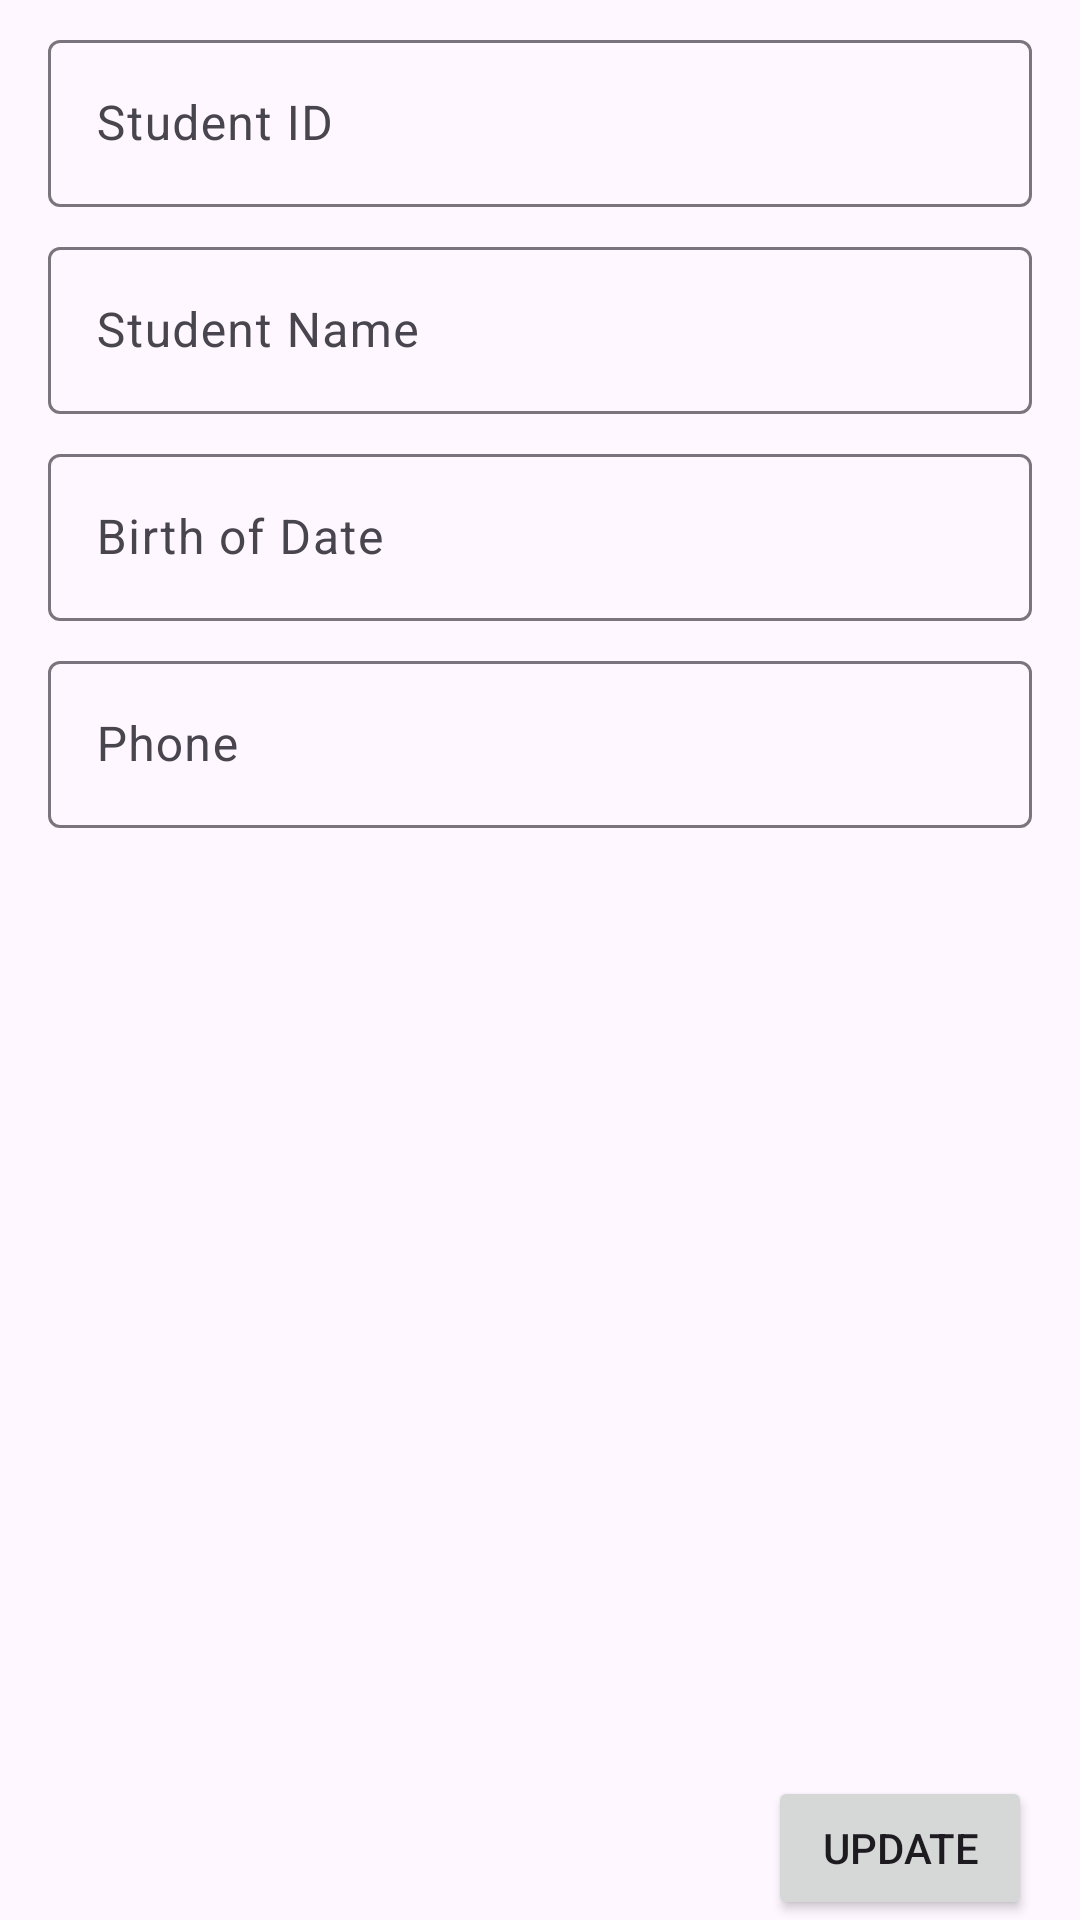

Produce the Android XML layout that renders to this screen, including the resource entries it uses.
<!-- AndroidManifest.xml: application theme Theme.AdvWeek4NRP -->
<!-- res/layout/fragment_student_detail.xml -->
<?xml version="1.0" encoding="utf-8"?>
<FrameLayout xmlns:android="http://schemas.android.com/apk/res/android"
    xmlns:app="http://schemas.android.com/apk/res-auto"
    xmlns:tools="http://schemas.android.com/tools"
    android:layout_width="match_parent"
    android:layout_height="match_parent"
    tools:context=".view.StudentDetailFragment">

    <androidx.constraintlayout.widget.ConstraintLayout
        android:layout_width="match_parent"
        android:layout_height="match_parent">

        <ImageView
            android:id="@+id/imageViewStudentDetail"
            android:layout_width="wrap_content"
            android:layout_height="wrap_content"
            app:layout_constraintEnd_toEndOf="parent"
            app:layout_constraintStart_toStartOf="parent"
            app:layout_constraintTop_toTopOf="parent"
            app:srcCompat="@drawable/ic_launcher_foreground" />

        <com.google.android.material.textfield.TextInputLayout
            android:id="@+id/textInputLayout"
            android:layout_width="match_parent"
            android:layout_height="wrap_content"
            android:layout_marginStart="16dp"
            android:layout_marginTop="8dp"
            android:layout_marginEnd="16dp"
            app:layout_constraintEnd_toEndOf="parent"
            app:layout_constraintStart_toStartOf="parent"
            app:layout_constraintTop_toBottomOf="@+id/imageViewStudentDetail">

            <com.google.android.material.textfield.TextInputEditText
                android:id="@+id/txtID"
                android:layout_width="match_parent"
                android:layout_height="wrap_content"
                android:hint="Student ID" />
        </com.google.android.material.textfield.TextInputLayout>

        <com.google.android.material.textfield.TextInputLayout
            android:id="@+id/textInputLayout2"
            android:layout_width="0dp"
            android:layout_height="wrap_content"
            android:layout_marginTop="8dp"
            app:layout_constraintEnd_toEndOf="@+id/textInputLayout"
            app:layout_constraintStart_toStartOf="@+id/textInputLayout"
            app:layout_constraintTop_toBottomOf="@+id/textInputLayout">

            <com.google.android.material.textfield.TextInputEditText
                android:id="@+id/txtName"
                android:layout_width="match_parent"
                android:layout_height="wrap_content"
                android:hint="Student Name" />
        </com.google.android.material.textfield.TextInputLayout>

        <com.google.android.material.textfield.TextInputLayout
            android:id="@+id/textInputLayout3"
            android:layout_width="0dp"
            android:layout_height="wrap_content"
            android:layout_marginTop="8dp"
            app:layout_constraintEnd_toEndOf="@+id/textInputLayout2"
            app:layout_constraintStart_toStartOf="@+id/textInputLayout2"
            app:layout_constraintTop_toBottomOf="@+id/textInputLayout2">

            <com.google.android.material.textfield.TextInputEditText
                android:id="@+id/txtBod"
                android:layout_width="match_parent"
                android:layout_height="wrap_content"
                android:hint="Birth of Date" />
        </com.google.android.material.textfield.TextInputLayout>

        <com.google.android.material.textfield.TextInputLayout
            android:id="@+id/textInputLayout4"
            android:layout_width="0dp"
            android:layout_height="wrap_content"
            android:layout_marginTop="8dp"
            app:layout_constraintEnd_toEndOf="@+id/textInputLayout3"
            app:layout_constraintStart_toStartOf="@+id/textInputLayout3"
            app:layout_constraintTop_toBottomOf="@+id/textInputLayout3">

            <com.google.android.material.textfield.TextInputEditText
                android:id="@+id/txtPhone"
                android:layout_width="match_parent"
                android:layout_height="wrap_content"
                android:hint="Phone" />
        </com.google.android.material.textfield.TextInputLayout>

        <Button
            android:id="@+id/buttonUpdate"
            android:layout_width="wrap_content"
            android:layout_height="wrap_content"
            android:text="Update"
            app:layout_constraintBottom_toBottomOf="parent"
            app:layout_constraintEnd_toEndOf="@+id/textInputLayout4" />
    </androidx.constraintlayout.widget.ConstraintLayout>
</FrameLayout>
<!-- resources referenced by this layout -->
<resources>
  <style name="Theme.AdvWeek4NRP" parent="Theme.Material3.DayNight">
          
          <item name="colorPrimary">@color/purple_500</item>
          <item name="colorPrimaryVariant">@color/purple_700</item>
          <item name="colorOnPrimary">@color/white</item>
          
          <item name="colorSecondary">@color/teal_200</item>
          <item name="colorSecondaryVariant">@color/teal_700</item>
          <item name="colorOnSecondary">@color/black</item>
          
          <item name="android:statusBarColor">?attr/colorPrimaryVariant</item>
          
      </style>
  <!-- not gathered from this repository: default colours our renderer supplied (Android Studio template values) -->
  <color name="purple_500">#FF6200EE</color>
  <color name="purple_700">#FF3700B3</color>
  <color name="teal_200">#FF03DAC5</color>
  <color name="teal_700">#FF018786</color>
  <color name="black">#FF000000</color>
  <color name="white">#FFFFFFFF</color>
</resources>
